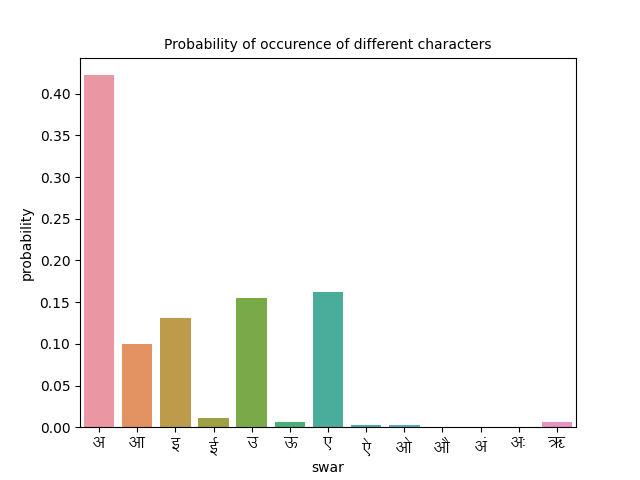

The table this chart was drawn from, first rows:
swar, frequency, probability
अ, 190.0, 0.4222
आ, 45.0, 0.1
इ, 59.0, 0.1311
ई, 5.0, 0.01111
उ, 70.0, 0.1556
ऊ, 3.0, 0.006667
ए, 73.0, 0.1622
ऐ, 1.0, 0.002222
ओ, 1.0, 0.002222
औ, 0.0, 0.0
अं, 0.0, 0.0
अः, 0.0, 0.0
ऋ, 3.0, 0.006667
